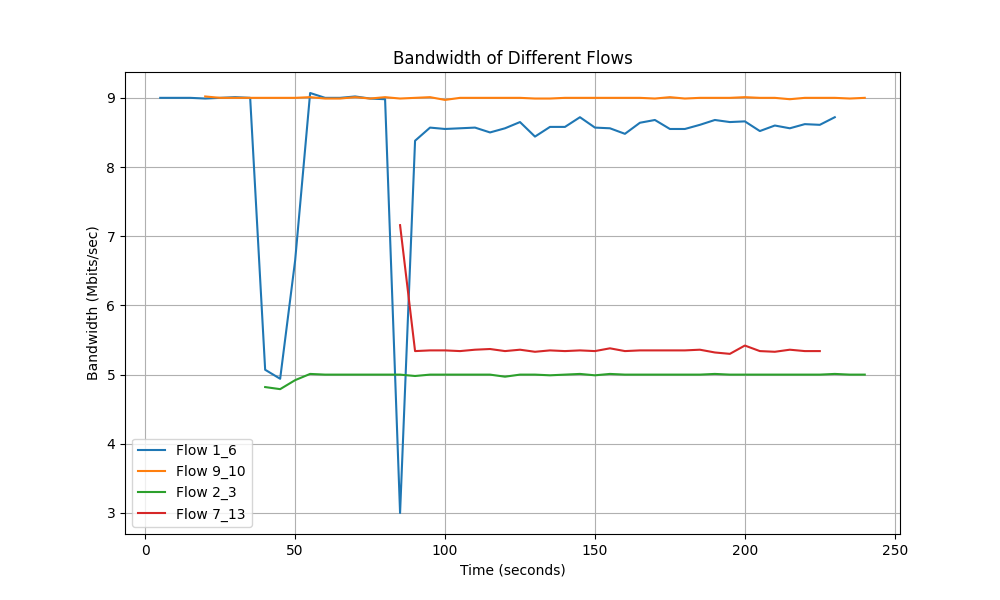

The file beside this chart, header and first rows:
Time, Flow 1_6 Bandwidth, Flow 9_10 Bandwidth, Flow 2_3 Bandwidth, Flow 7_13 Bandwidth
5.0, 9.0, 0.0, 0.0, 0.0
10.0, 9.0, 0.0, 0.0, 0.0
15.0, 9.0, 0.0, 0.0, 0.0
20.0, 8.99, 9.02, 0.0, 0.0
25.0, 9.0, 9.0, 0.0, 0.0
30.0, 9.01, 9.0, 0.0, 0.0
35.0, 9.0, 9.0, 0.0, 0.0
40.0, 5.07, 9.0, 4.82, 0.0
45.0, 4.94, 9.0, 4.79, 0.0
50.0, 6.65, 9.0, 4.92, 0.0
55.0, 9.07, 9.01, 5.01, 0.0
60.0, 9.0, 8.99, 5.0, 0.0
65.0, 9.0, 8.99, 5.0, 0.0
70.0, 9.02, 9.01, 5.0, 0.0
75.0, 8.99, 8.99, 5.0, 0.0
80.0, 8.98, 9.01, 5.0, 0.0
85.0, 3.0, 8.99, 5.0, 7.16
90.0, 8.38, 9.0, 4.98, 5.34
95.0, 8.57, 9.01, 5.0, 5.35
100.0, 8.55, 8.97, 5.0, 5.35
105.0, 8.56, 9.0, 5.0, 5.34
110.0, 8.57, 9.0, 5.0, 5.36
115.0, 8.5, 9.0, 5.0, 5.37
120.0, 8.56, 9.0, 4.97, 5.34
125.0, 8.65, 9.0, 5.0, 5.36
130.0, 8.44, 8.99, 5.0, 5.33
135.0, 8.58, 8.99, 4.99, 5.35
140.0, 8.58, 9.0, 5.0, 5.34
145.0, 8.72, 9.0, 5.01, 5.35
150.0, 8.57, 9.0, 4.99, 5.34
155.0, 8.56, 9.0, 5.01, 5.38
160.0, 8.48, 9.0, 5.0, 5.34
165.0, 8.64, 9.0, 5.0, 5.35
170.0, 8.68, 8.99, 5.0, 5.35
175.0, 8.55, 9.01, 5.0, 5.35
180.0, 8.55, 8.99, 5.0, 5.35
185.0, 8.61, 9.0, 5.0, 5.36
190.0, 8.68, 9.0, 5.01, 5.32
195.0, 8.65, 9.0, 5.0, 5.3
200.0, 8.66, 9.01, 5.0, 5.42
205.0, 8.52, 9.0, 5.0, 5.34
210.0, 8.6, 9.0, 5.0, 5.33
215.0, 8.56, 8.98, 5.0, 5.36
220.0, 8.62, 9.0, 5.0, 5.34
225.0, 8.61, 9.0, 5.0, 5.34
230.0, 8.72, 9.0, 5.01, 0.0
235.0, 0.0, 8.99, 5.0, 0.0
240.0, 0.0, 9.0, 5.0, 0.0
